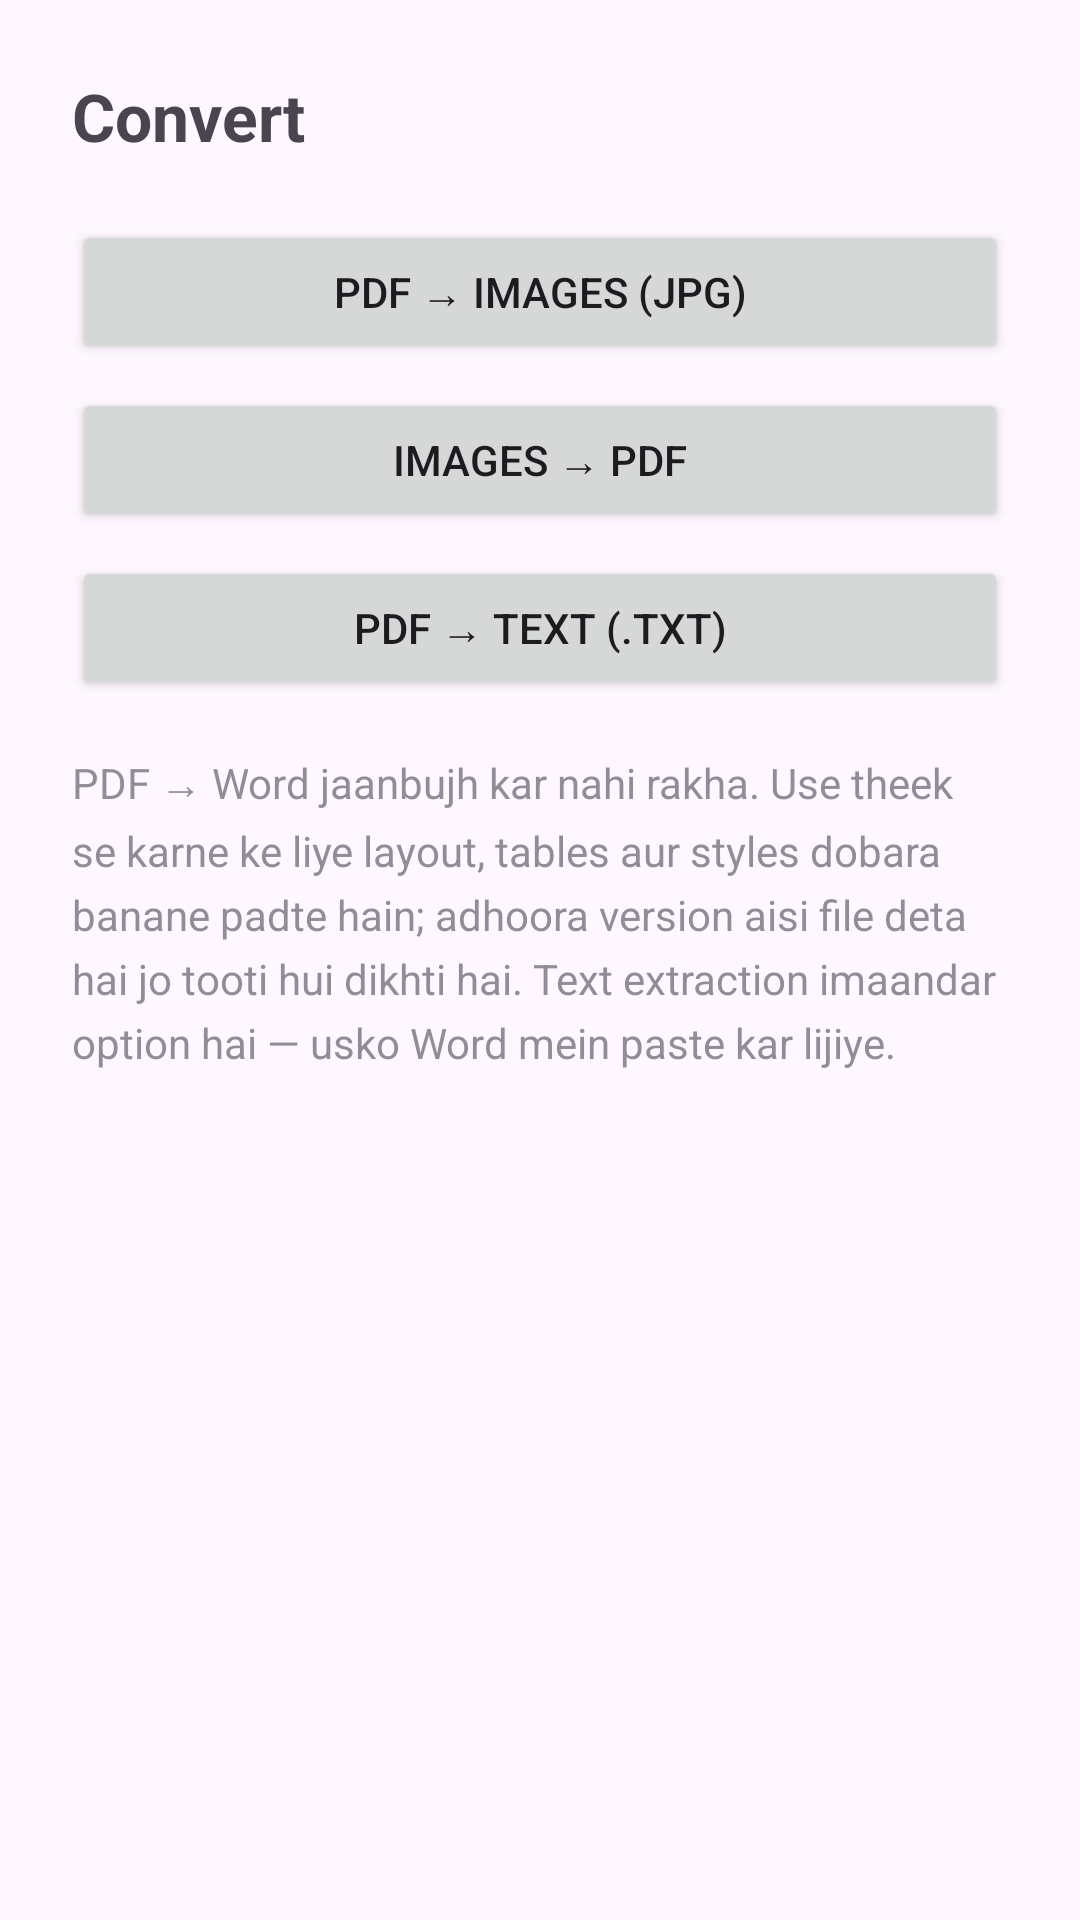

Here is an Android app screen rendered from its layout file. Give the layout XML and the strings, colors and styles it references.
<!-- AndroidManifest.xml: application theme Theme.PocketPDF -->
<!-- res/layout/activity_convert.xml -->
<?xml version="1.0" encoding="utf-8"?>
<ScrollView xmlns:android="http://schemas.android.com/apk/res/android"
    android:layout_width="match_parent"
    android:layout_height="match_parent">

    <LinearLayout
        android:layout_width="match_parent"
        android:layout_height="wrap_content"
        android:orientation="vertical"
        android:padding="24dp">

        <TextView
            android:layout_width="match_parent"
            android:layout_height="wrap_content"
            android:text="Convert"
            android:textSize="22sp"
            android:textStyle="bold" />

        <Button
            android:id="@+id/toImagesButton"
            android:layout_width="match_parent"
            android:layout_height="wrap_content"
            android:layout_marginTop="20dp"
            android:text="PDF → Images (JPG)" />

        <Button
            android:id="@+id/fromImagesButton"
            android:layout_width="match_parent"
            android:layout_height="wrap_content"
            android:layout_marginTop="8dp"
            android:text="Images → PDF" />

        <Button
            android:id="@+id/toTextButton"
            android:layout_width="match_parent"
            android:layout_height="wrap_content"
            android:layout_marginTop="8dp"
            android:text="PDF → Text (.txt)" />

        <TextView
            android:layout_width="match_parent"
            android:layout_height="wrap_content"
            android:layout_marginTop="18dp"
            android:alpha="0.6"
            android:lineSpacingMultiplier="1.3"
            android:text="PDF → Word jaanbujh kar nahi rakha. Use theek se karne ke liye layout, tables aur styles dobara banane padte hain; adhoora version aisi file deta hai jo tooti hui dikhti hai. Text extraction imaandar option hai — usko Word mein paste kar lijiye." />

        <ProgressBar
            android:id="@+id/progress"
            style="?android:attr/progressBarStyleHorizontal"
            android:layout_width="match_parent"
            android:layout_height="wrap_content"
            android:layout_marginTop="16dp"
            android:indeterminate="true"
            android:visibility="gone" />

        <TextView
            android:id="@+id/status"
            android:layout_width="match_parent"
            android:layout_height="wrap_content"
            android:layout_marginTop="8dp"
            android:visibility="gone" />

        <TextView
            android:id="@+id/result"
            android:layout_width="match_parent"
            android:layout_height="wrap_content"
            android:layout_marginTop="16dp"
            android:lineSpacingMultiplier="1.3"
            android:textIsSelectable="true"
            android:textSize="13sp"
            android:visibility="gone" />
    </LinearLayout>
</ScrollView>
<!-- resources referenced by this layout -->
<resources>
  <style name="Theme.PocketPDF" parent="Theme.Material3.DayNight">
          <item name="android:statusBarColor">?attr/colorSurface</item>
      </style>
</resources>
